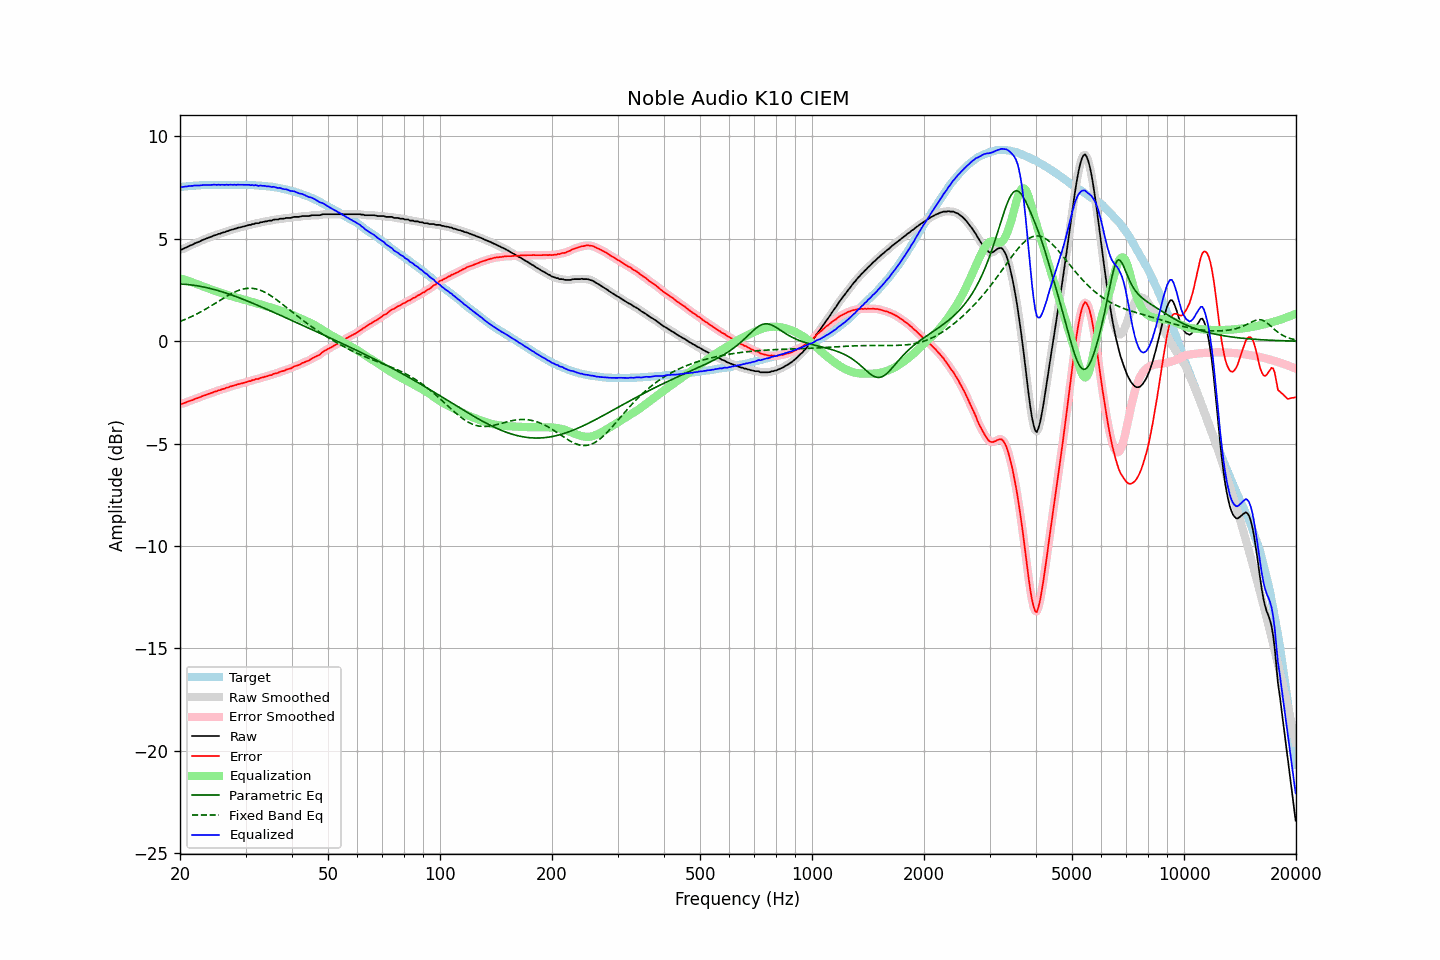

The table this chart was drawn from, first rows:
frequency, raw, error, smoothed, error_smoothed, equalization, parametric_eq, fixed_band_eq, equalized_raw, equalized_smoothed, target
20.00, 4.48, -3.05, 4.47, -3.06, 3.07, 2.79, 0.97, 7.56, 7.54, 7.53
20.20, 4.47, -3.07, 4.49, -3.05, 3.05, 2.79, 1.00, 7.52, 7.54, 7.54
20.40, 4.51, -3.04, 4.52, -3.03, 3.03, 2.79, 1.03, 7.54, 7.54, 7.55
20.61, 4.55, -3.01, 4.54, -3.01, 3.00, 2.78, 1.06, 7.55, 7.55, 7.56
20.81, 4.58, -2.98, 4.59, -2.98, 2.98, 2.77, 1.09, 7.56, 7.56, 7.56
21.02, 4.62, -2.95, 4.62, -2.95, 2.95, 2.77, 1.13, 7.57, 7.57, 7.57
21.23, 4.66, -2.92, 4.66, -2.92, 2.92, 2.76, 1.16, 7.59, 7.58, 7.58
21.44, 4.69, -2.90, 4.69, -2.89, 2.89, 2.75, 1.20, 7.59, 7.59, 7.59
21.66, 4.72, -2.87, 4.73, -2.86, 2.86, 2.74, 1.24, 7.59, 7.59, 7.59
21.87, 4.77, -2.83, 4.77, -2.83, 2.83, 2.73, 1.27, 7.61, 7.60, 7.60
22.09, 4.80, -2.80, 4.80, -2.80, 2.80, 2.72, 1.31, 7.61, 7.60, 7.60
22.31, 4.83, -2.78, 4.83, -2.77, 2.77, 2.70, 1.35, 7.61, 7.61, 7.61
22.54, 4.86, -2.75, 4.87, -2.75, 2.74, 2.69, 1.39, 7.61, 7.61, 7.61
22.76, 4.90, -2.72, 4.90, -2.71, 2.71, 2.68, 1.44, 7.62, 7.62, 7.62
22.99, 4.94, -2.68, 4.94, -2.68, 2.68, 2.66, 1.48, 7.63, 7.62, 7.62
23.22, 4.97, -2.65, 4.97, -2.65, 2.65, 2.64, 1.52, 7.63, 7.63, 7.62
23.45, 5.00, -2.63, 5.00, -2.62, 2.63, 2.63, 1.57, 7.63, 7.63, 7.63
23.69, 5.03, -2.60, 5.03, -2.60, 2.60, 2.61, 1.62, 7.63, 7.63, 7.63
23.92, 5.06, -2.57, 5.06, -2.57, 2.57, 2.59, 1.66, 7.63, 7.63, 7.63
24.16, 5.09, -2.54, 5.09, -2.54, 2.54, 2.57, 1.71, 7.63, 7.63, 7.63
24.40, 5.12, -2.52, 5.13, -2.51, 2.51, 2.55, 1.76, 7.64, 7.64, 7.64
24.65, 5.16, -2.48, 5.16, -2.49, 2.49, 2.53, 1.81, 7.65, 7.64, 7.64
24.89, 5.18, -2.46, 5.19, -2.46, 2.46, 2.51, 1.86, 7.64, 7.64, 7.64
25.14, 5.20, -2.44, 5.21, -2.43, 2.43, 2.49, 1.90, 7.64, 7.64, 7.64
25.39, 5.24, -2.40, 5.23, -2.41, 2.41, 2.46, 1.95, 7.65, 7.64, 7.64
25.65, 5.25, -2.39, 5.26, -2.38, 2.38, 2.44, 2.00, 7.63, 7.64, 7.64
25.91, 5.29, -2.35, 5.29, -2.35, 2.35, 2.42, 2.05, 7.65, 7.64, 7.64
26.16, 5.31, -2.33, 5.31, -2.33, 2.33, 2.39, 2.10, 7.64, 7.64, 7.64
26.43, 5.33, -2.31, 5.34, -2.30, 2.30, 2.37, 2.15, 7.63, 7.64, 7.64
26.69, 5.37, -2.27, 5.36, -2.28, 2.28, 2.34, 2.19, 7.65, 7.64, 7.64
26.96, 5.38, -2.26, 5.39, -2.25, 2.25, 2.31, 2.24, 7.63, 7.64, 7.64
27.23, 5.42, -2.22, 5.42, -2.22, 2.22, 2.29, 2.28, 7.65, 7.64, 7.64
27.50, 5.44, -2.20, 5.44, -2.20, 2.20, 2.26, 2.32, 7.64, 7.64, 7.64
27.77, 5.46, -2.18, 5.47, -2.17, 2.18, 2.23, 2.36, 7.64, 7.64, 7.64
28.05, 5.49, -2.15, 5.49, -2.15, 2.15, 2.20, 2.40, 7.65, 7.64, 7.64
28.33, 5.50, -2.14, 5.51, -2.13, 2.13, 2.17, 2.44, 7.63, 7.64, 7.64
28.62, 5.54, -2.10, 5.53, -2.11, 2.11, 2.14, 2.47, 7.65, 7.64, 7.64
28.90, 5.55, -2.09, 5.55, -2.09, 2.09, 2.12, 2.50, 7.64, 7.64, 7.64
29.19, 5.57, -2.07, 5.58, -2.07, 2.07, 2.08, 2.52, 7.64, 7.64, 7.64
29.48, 5.59, -2.05, 5.59, -2.05, 2.05, 2.05, 2.54, 7.64, 7.64, 7.64
29.78, 5.61, -2.03, 5.61, -2.03, 2.02, 2.02, 2.56, 7.64, 7.64, 7.64
30.08, 5.63, -2.01, 5.64, -2.00, 2.00, 1.99, 2.57, 7.63, 7.64, 7.64
30.38, 5.65, -1.98, 5.65, -1.98, 1.98, 1.96, 2.58, 7.63, 7.63, 7.63
30.68, 5.68, -1.95, 5.68, -1.96, 1.96, 1.93, 2.59, 7.64, 7.63, 7.63
30.99, 5.68, -1.95, 5.69, -1.93, 1.93, 1.90, 2.59, 7.62, 7.63, 7.63
31.30, 5.72, -1.90, 5.71, -1.91, 1.91, 1.86, 2.58, 7.63, 7.63, 7.62
31.61, 5.72, -1.90, 5.73, -1.88, 1.89, 1.83, 2.57, 7.61, 7.62, 7.62
31.93, 5.76, -1.85, 5.75, -1.86, 1.87, 1.80, 2.56, 7.63, 7.61, 7.61
32.24, 5.76, -1.85, 5.76, -1.85, 1.84, 1.76, 2.54, 7.61, 7.61, 7.61
32.57, 5.76, -1.84, 5.78, -1.82, 1.82, 1.73, 2.52, 7.58, 7.60, 7.60
32.89, 5.81, -1.79, 5.80, -1.80, 1.80, 1.70, 2.49, 7.61, 7.60, 7.60
33.22, 5.81, -1.78, 5.82, -1.78, 1.78, 1.66, 2.46, 7.59, 7.60, 7.59
33.55, 5.83, -1.76, 5.83, -1.75, 1.76, 1.63, 2.42, 7.59, 7.59, 7.59
33.89, 5.85, -1.73, 5.85, -1.73, 1.73, 1.59, 2.38, 7.59, 7.58, 7.58
34.23, 5.85, -1.72, 5.86, -1.71, 1.71, 1.56, 2.34, 7.56, 7.57, 7.57
34.57, 5.88, -1.68, 5.87, -1.69, 1.69, 1.53, 2.30, 7.57, 7.56, 7.56
34.92, 5.89, -1.66, 5.89, -1.66, 1.66, 1.49, 2.25, 7.55, 7.55, 7.55
35.27, 5.89, -1.66, 5.91, -1.64, 1.64, 1.46, 2.20, 7.53, 7.55, 7.55
35.62, 5.93, -1.60, 5.92, -1.61, 1.61, 1.42, 2.14, 7.55, 7.54, 7.53
35.97, 5.94, -1.58, 5.93, -1.59, 1.59, 1.39, 2.09, 7.53, 7.52, 7.52
... 635 more rows
